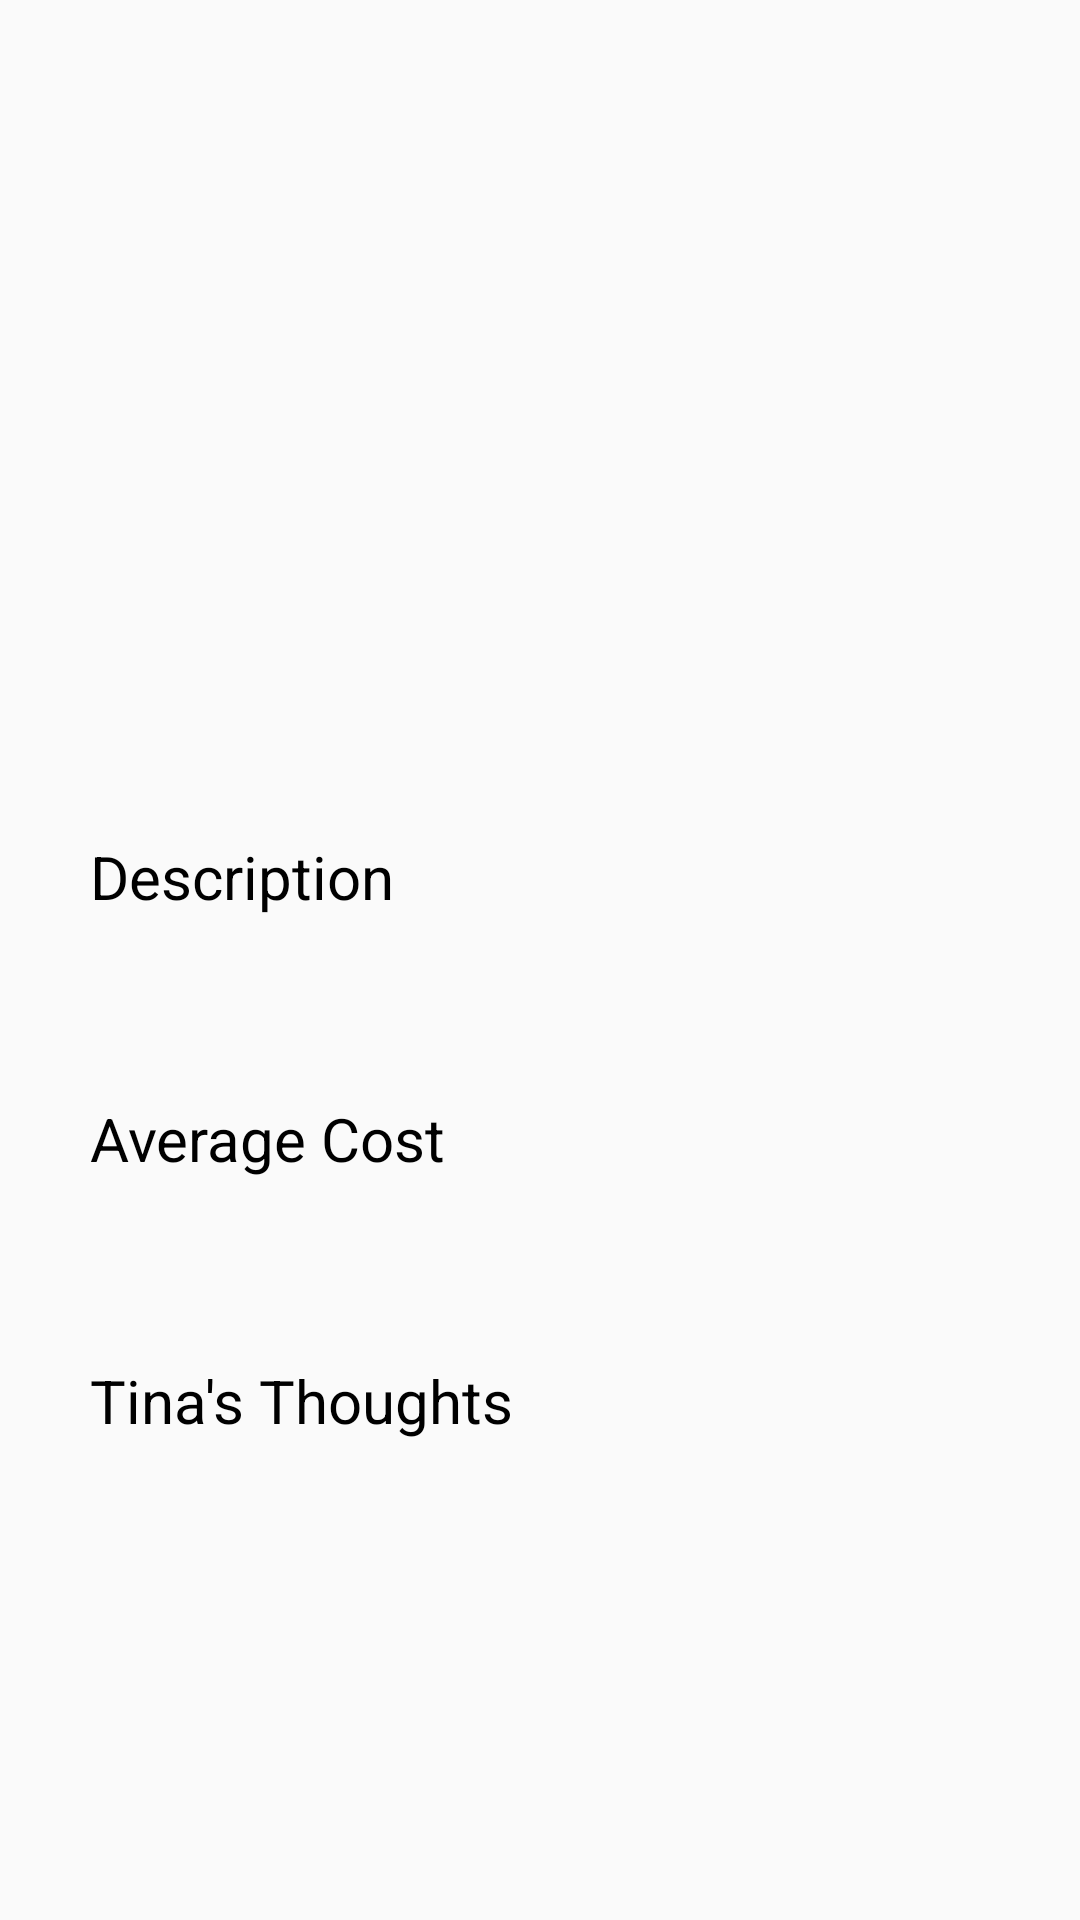

Android layout source for this screen:
<!-- AndroidManifest.xml: application theme AppTheme -->
<!-- res/layout/activity_detail.xml -->
<?xml version="1.0" encoding="utf-8"?>
<androidx.constraintlayout.widget.ConstraintLayout
xmlns:android="http://schemas.android.com/apk/res/android"
xmlns:app="http://schemas.android.com/apk/res-auto"
xmlns:tools="http://schemas.android.com/tools"
android:layout_width="match_parent"
android:layout_height="match_parent"
tools:context=".DetailActivity">

    <TextView
        android:id="@+id/Description"
        android:layout_width="wrap_content"
        android:layout_height="wrap_content"
        android:layout_marginStart="30dp"
        android:layout_marginLeft="30dp"
        android:layout_marginTop="20dp"
        android:text="Description"
        android:textColor="#000000"
        android:textSize="20dp"
        app:layout_constraintStart_toStartOf="parent"
        app:layout_constraintTop_toBottomOf="@+id/pictureDetail" />

    <TextView
        android:id="@+id/descriptionText"
        android:layout_width="350dp"
        android:layout_height="wrap_content"
        android:layout_marginStart="30dp"
        android:layout_marginLeft="30dp"
        android:layout_marginTop="15dp"
        android:textSize="15dp"
        app:layout_constraintStart_toStartOf="parent"
        app:layout_constraintTop_toBottomOf="@+id/Description" />

    <TextView
        android:id="@+id/AverageCost"
        android:layout_width="wrap_content"
        android:layout_height="wrap_content"
        android:layout_marginStart="30dp"
        android:layout_marginLeft="30dp"
        android:layout_marginTop="25dp"
        android:text="Average Cost"
        android:textColor="#000000"
        android:textSize="20dp"
        app:layout_constraintStart_toStartOf="parent"
        app:layout_constraintTop_toBottomOf="@+id/descriptionText" />

    <TextView
        android:id="@+id/averageCostAmount"
        android:layout_width="wrap_content"
        android:layout_height="wrap_content"
        android:layout_marginStart="30dp"
        android:layout_marginLeft="30dp"
        android:layout_marginTop="15dp"
        android:textSize="15dp"
        app:layout_constraintStart_toStartOf="parent"
        app:layout_constraintTop_toBottomOf="@+id/AverageCost" />

    <TextView
        android:id="@+id/Thoughts"
        android:layout_width="wrap_content"
        android:layout_height="wrap_content"
        android:layout_marginStart="30dp"
        android:layout_marginLeft="30dp"
        android:layout_marginTop="25dp"
        android:text="Tina's Thoughts"
        android:textColor="#000000"
        android:textSize="20dp"
        app:layout_constraintStart_toStartOf="parent"
        app:layout_constraintTop_toBottomOf="@+id/averageCostAmount" />

    <TextView
        android:id="@+id/thoughtsText"
        android:layout_width="wrap_content"
        android:layout_height="wrap_content"
        android:layout_marginStart="30dp"
        android:layout_marginLeft="30dp"
        android:layout_marginTop="15dp"
        android:textSize="15dp"
        app:layout_constraintStart_toStartOf="parent"
        app:layout_constraintTop_toBottomOf="@+id/Thoughts" />

    <ImageView
        android:id="@+id/pictureDetail"
        android:layout_width="180dp"
        android:layout_height="180dp"
        android:layout_marginStart="115dp"
        android:layout_marginLeft="115dp"
        android:layout_marginTop="15dp"
        android:layout_marginEnd="116dp"
        android:layout_marginRight="116dp"
        app:layout_constraintEnd_toEndOf="parent"
        app:layout_constraintStart_toStartOf="parent"
        app:layout_constraintTop_toBottomOf="@+id/resName"
        app:srcCompat="@mipmap/ic_launcher" />

    <TextView
        android:id="@+id/resName"
        android:layout_width="wrap_content"
        android:layout_height="wrap_content"
        android:layout_marginTop="30dp"
        android:textColor="#000000"
        android:textSize="25dp"
        app:layout_constraintBottom_toTopOf="@+id/pictureDetail"
        app:layout_constraintTop_toTopOf="parent"
        app:layout_constraintStart_toStartOf="parent"
        app:layout_constraintEnd_toEndOf="parent" />

</androidx.constraintlayout.widget.ConstraintLayout>
<!-- resources referenced by this layout -->
<resources>
  <style name="AppTheme" parent="Theme.AppCompat.Light.DarkActionBar">
          
          <item name="colorPrimary">#33CC66</item>
          <item name="colorPrimaryDark">#666666</item>
          <item name="colorAccent">@color/colorAccent</item>
      </style>
  <!-- not gathered from this repository: default colours our renderer supplied (Android Studio template values) -->
  <color name="colorAccent">#FF03DAC5</color>
</resources>
